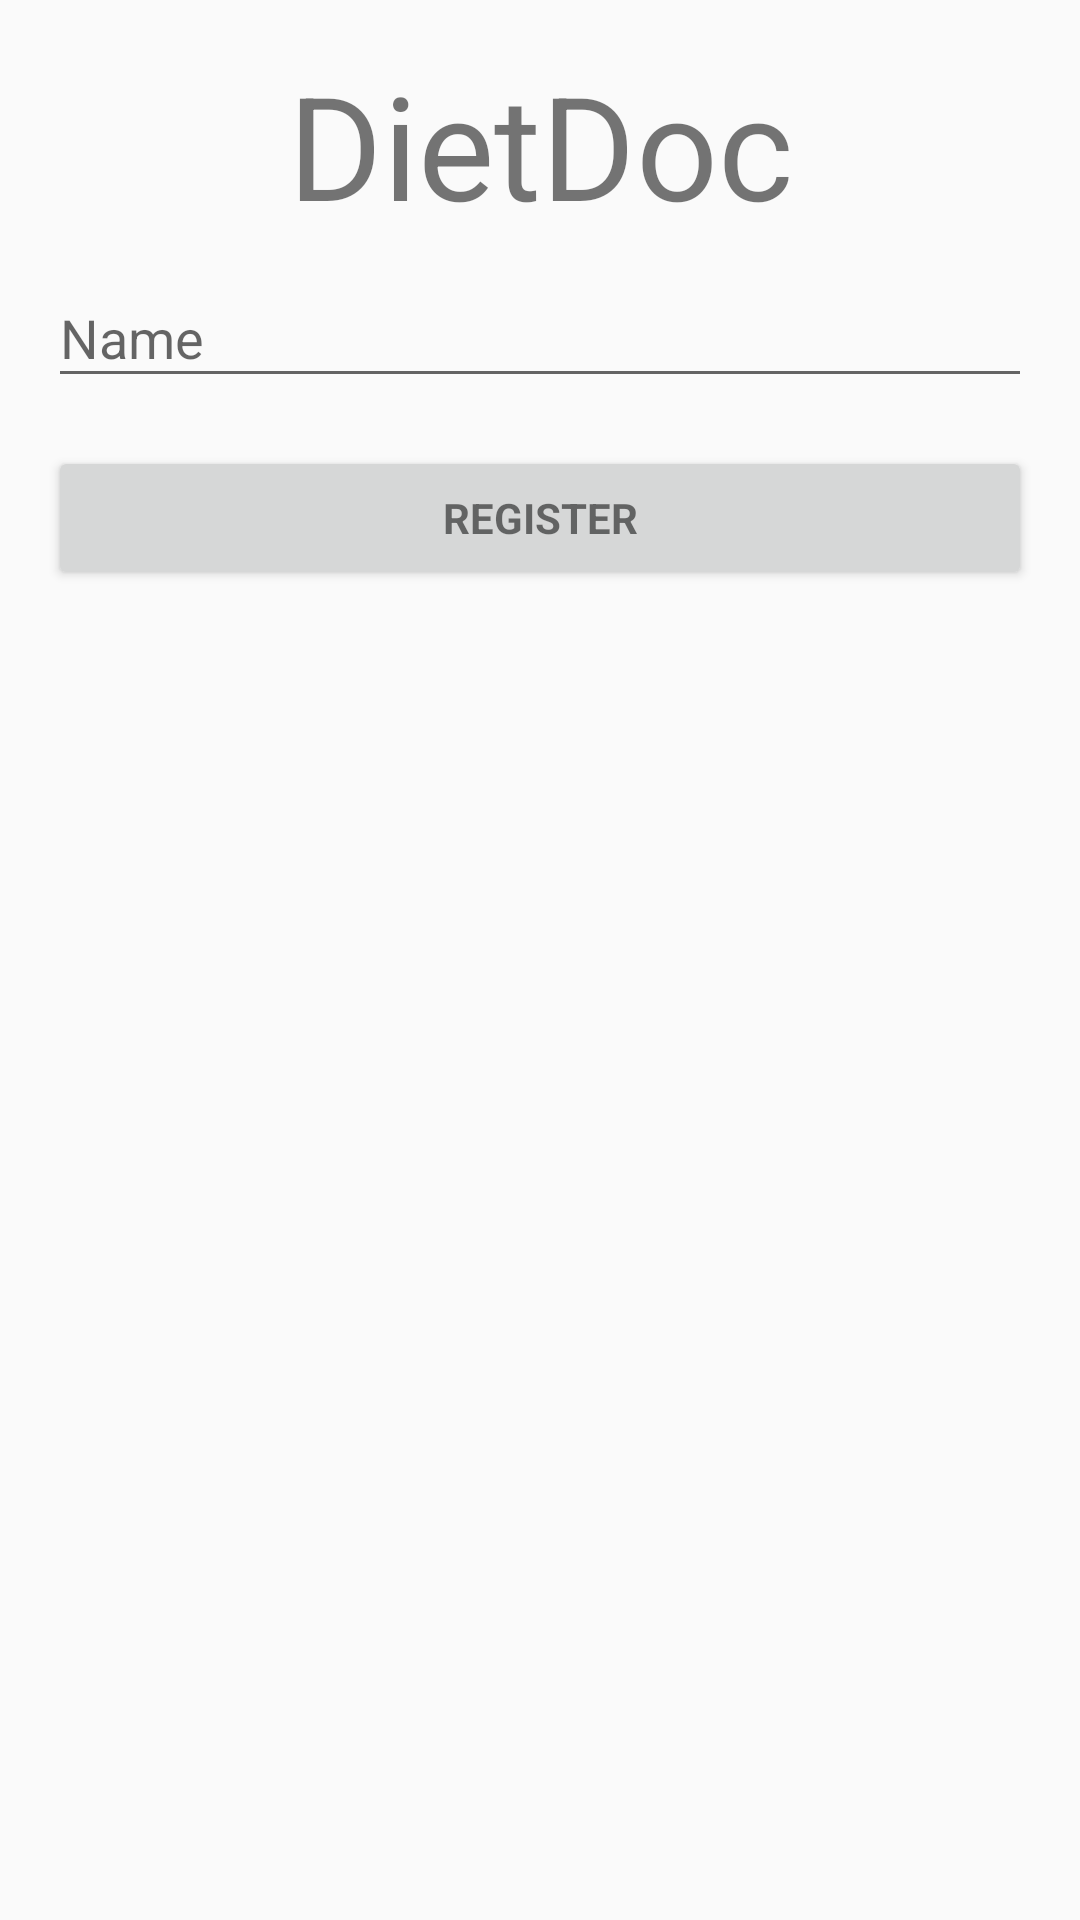

Reconstruct the res/layout file that produces this screen, plus the resources it refers to.
<!-- AndroidManifest.xml: application theme AppTheme -->
<!-- res/layout/activity_login.xml -->
<?xml version="1.0" encoding="utf-8"?>
<LinearLayout xmlns:android="http://schemas.android.com/apk/res/android"
    xmlns:app="http://schemas.android.com/apk/res-auto"
    xmlns:tools="http://schemas.android.com/tools"
    android:layout_width="match_parent"
    android:layout_height="match_parent"
    android:orientation="vertical"
    tools:context="com.dietdoc.henry.dietdoc.LoginActivity"
    android:padding="16dp">

    <TextView
        android:layout_width="match_parent"
        android:layout_height="wrap_content"
        android:text="DietDoc"
        android:textSize="48dp"
        android:gravity="center"
        />

    <ScrollView
        android:id="@+id/login_form"
        android:layout_width="match_parent"
        android:layout_height="match_parent">

        <LinearLayout
            android:id="@+id/email_login_form"
            android:layout_width="match_parent"
            android:layout_height="wrap_content"
            android:orientation="vertical">

            <android.support.design.widget.TextInputLayout
                android:layout_width="match_parent"
                android:layout_height="wrap_content">

                <AutoCompleteTextView
                    android:id="@+id/name"
                    android:layout_width="match_parent"
                    android:layout_height="wrap_content"
                    android:hint="@string/prompt_name"
                    android:inputType="textEmailAddress"
                    android:maxLines="1"
                    android:singleLine="true" />

            </android.support.design.widget.TextInputLayout>

            <Button
                android:id="@+id/sign_in_button"
                style="?android:textAppearanceSmall"
                android:layout_width="match_parent"
                android:layout_height="wrap_content"
                android:layout_marginTop="16dp"
                android:text="@string/action_sign_in"
                android:textStyle="bold"/>

        </LinearLayout>
    </ScrollView>
</LinearLayout>
<!-- resources referenced by this layout -->
<resources>
  <string name="action_sign_in">Register</string>
  <string name="prompt_name">Name</string>
  <style name="AppTheme" parent="Theme.AppCompat.Light.NoActionBar">
          
          <item name="colorPrimary">@color/colorPrimary</item>
          <item name="colorPrimaryDark">@color/colorPrimaryDark</item>
          <item name="colorAccent">@color/colorAccent</item>
      </style>
  <!-- not gathered from this repository: default colours our renderer supplied (Android Studio template values) -->
  <color name="colorPrimary">#FF6200EE</color>
  <color name="colorPrimaryDark">#FF3700B3</color>
  <color name="colorAccent">#FF03DAC5</color>
</resources>
